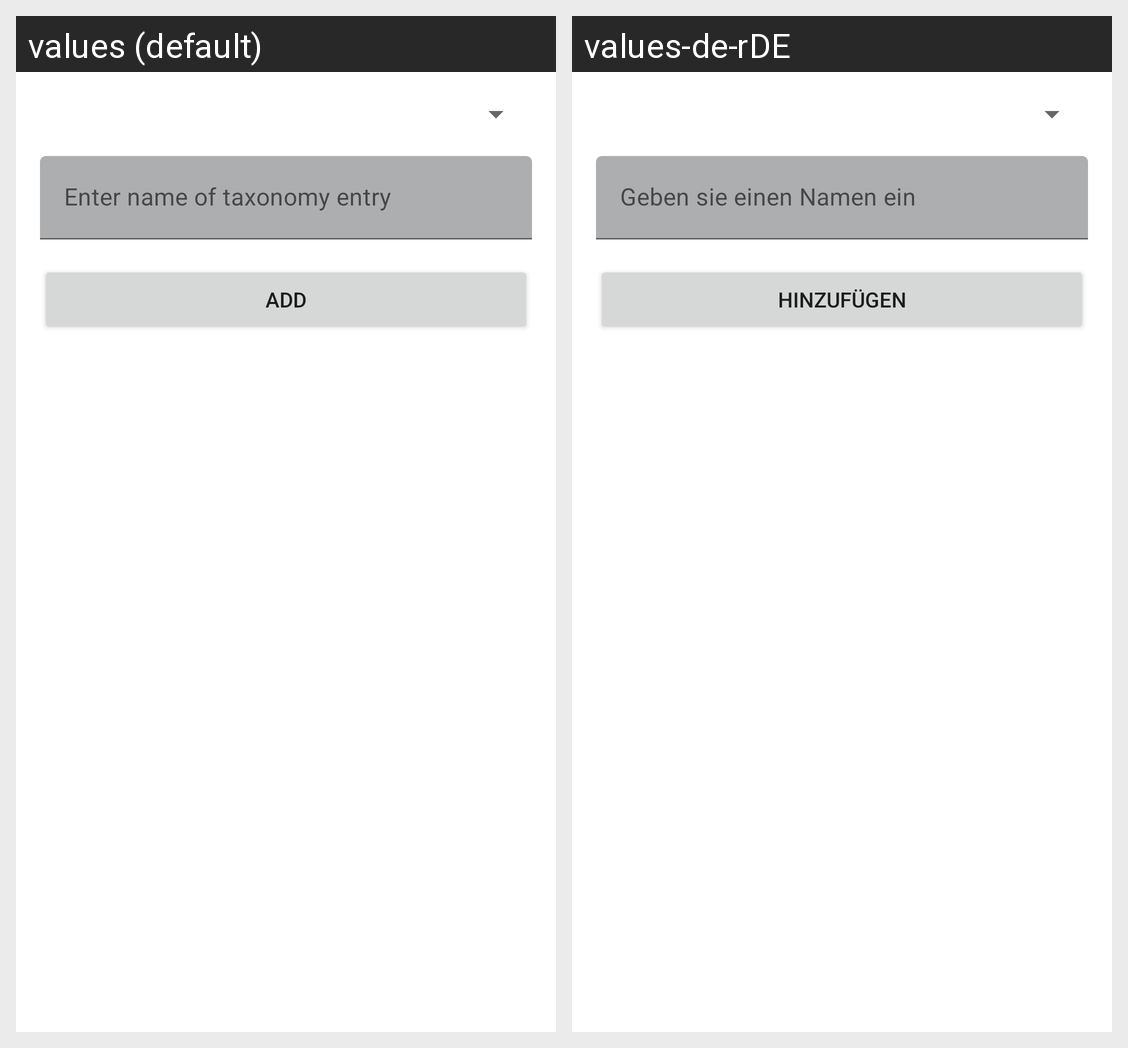

Here is an Android app screen in its default locale and in the app's own translations. Write out the translated-string differences for the strings that appear on this screen.
Android screen res/layout/dialog_add_taxonomy_entry.xml rendered under 2 locales, left to right: values (default), values-de-rDE. Device: Nexus 5 (rendered at 1080×1920; each locale shown at half size, 540×960, under a caption strip naming it); theme Theme.SLRToolkit.
Strings drawn on this screen, with the default value and each locale's value (text and hints the layout hard-codes, and strings that could not be matched under every locale, appear in the picture but are not listed):

enter_name_of_taxonomy_entry
  values: Enter name of taxonomy entry
  values-de-rDE: Geben sie einen Namen ein

add
  values: Add
  values-de-rDE: Hinzufügen
